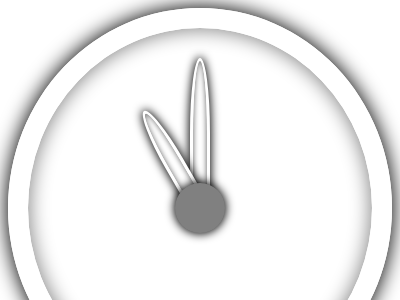

Write the HTML and CSS that draws this image.

<div id="cover">
    <div class="needle" id="bg"></div>
    <div class="needle" id="sm"></div>
    <div id="ctr"></div>   
</div>
<style>
*{
    box-sizing: border-box;
}body,#cover{
    display:flex;
    justify-content:center;
    align-items:center;
}#cover{
    position: relative;
    width:400px;
    height:400px;
    border-radius: 50%;
    border: 20px solid white;
    box-shadow: 0 0 20px 1px black, 0 0 20px 1px grey inset;
}#ctr{
    border-radius: 50%;
    width: 50px;
    height: 50px;
    background-color: grey;
    z-index: 100;
    box-shadow: 0 0 10px 1px black
}.needle{
    position: absolute;
    width: 20px;
    border: 3px solid white;
    border-radius: 100% 100% 0 0;
    bottom: 50%;
    background-color: white;
    box-shadow:  0 0 10px 1px black, 0 0 5px 1px grey inset;
}#bg{
    height: 150px
}#sm{
    height: 120px;
    transform: rotateZ(-30deg)translateX(-30px);
    z-index: 50;   
}
   
</style>